Dataset: data (GitHub, wds-dxh/ai-for-desk-lamp). Classes: down, phone, right.

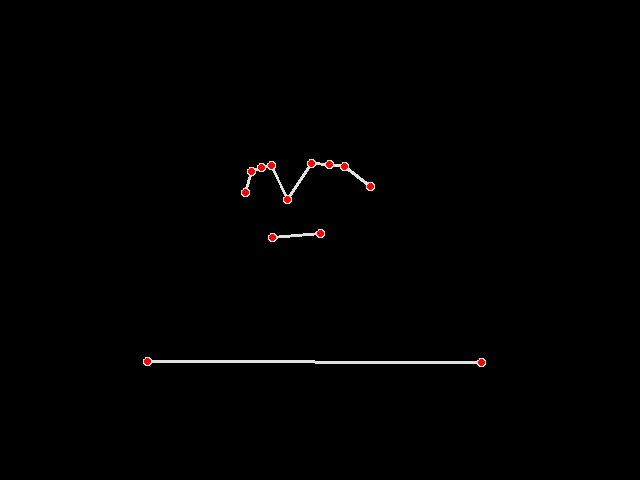
Label: right

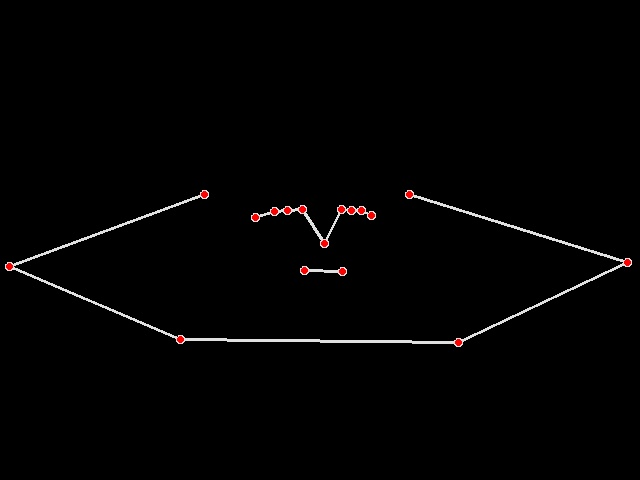
Label: right

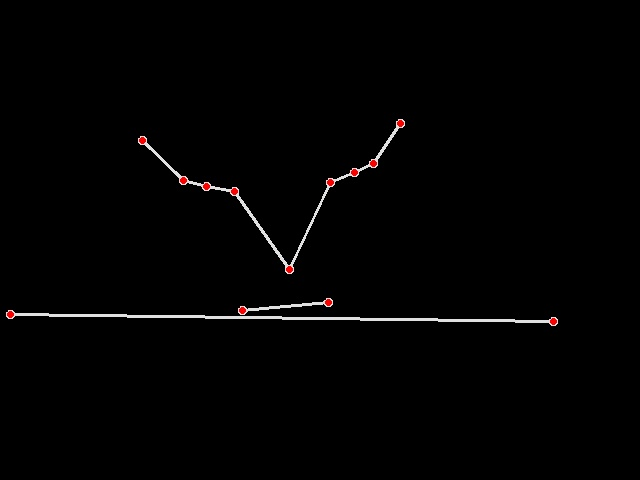
Label: down

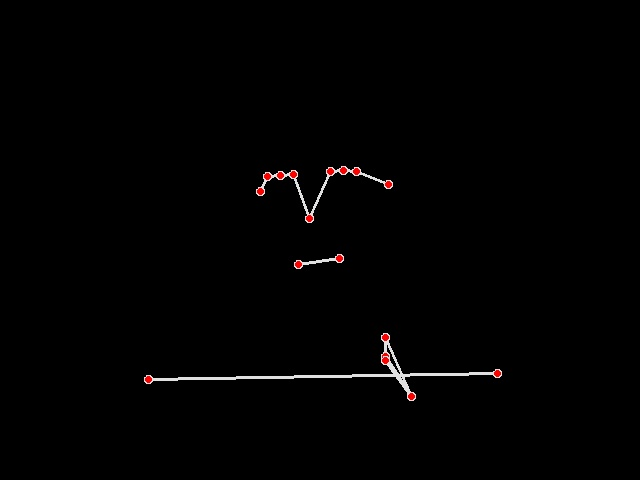
Label: right

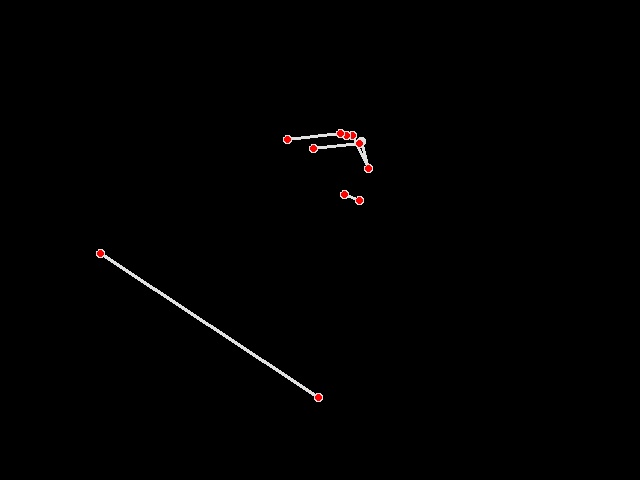
Label: phone

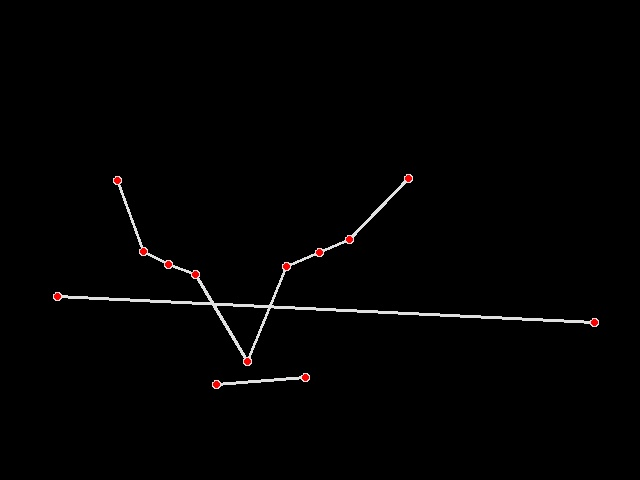
Label: down
